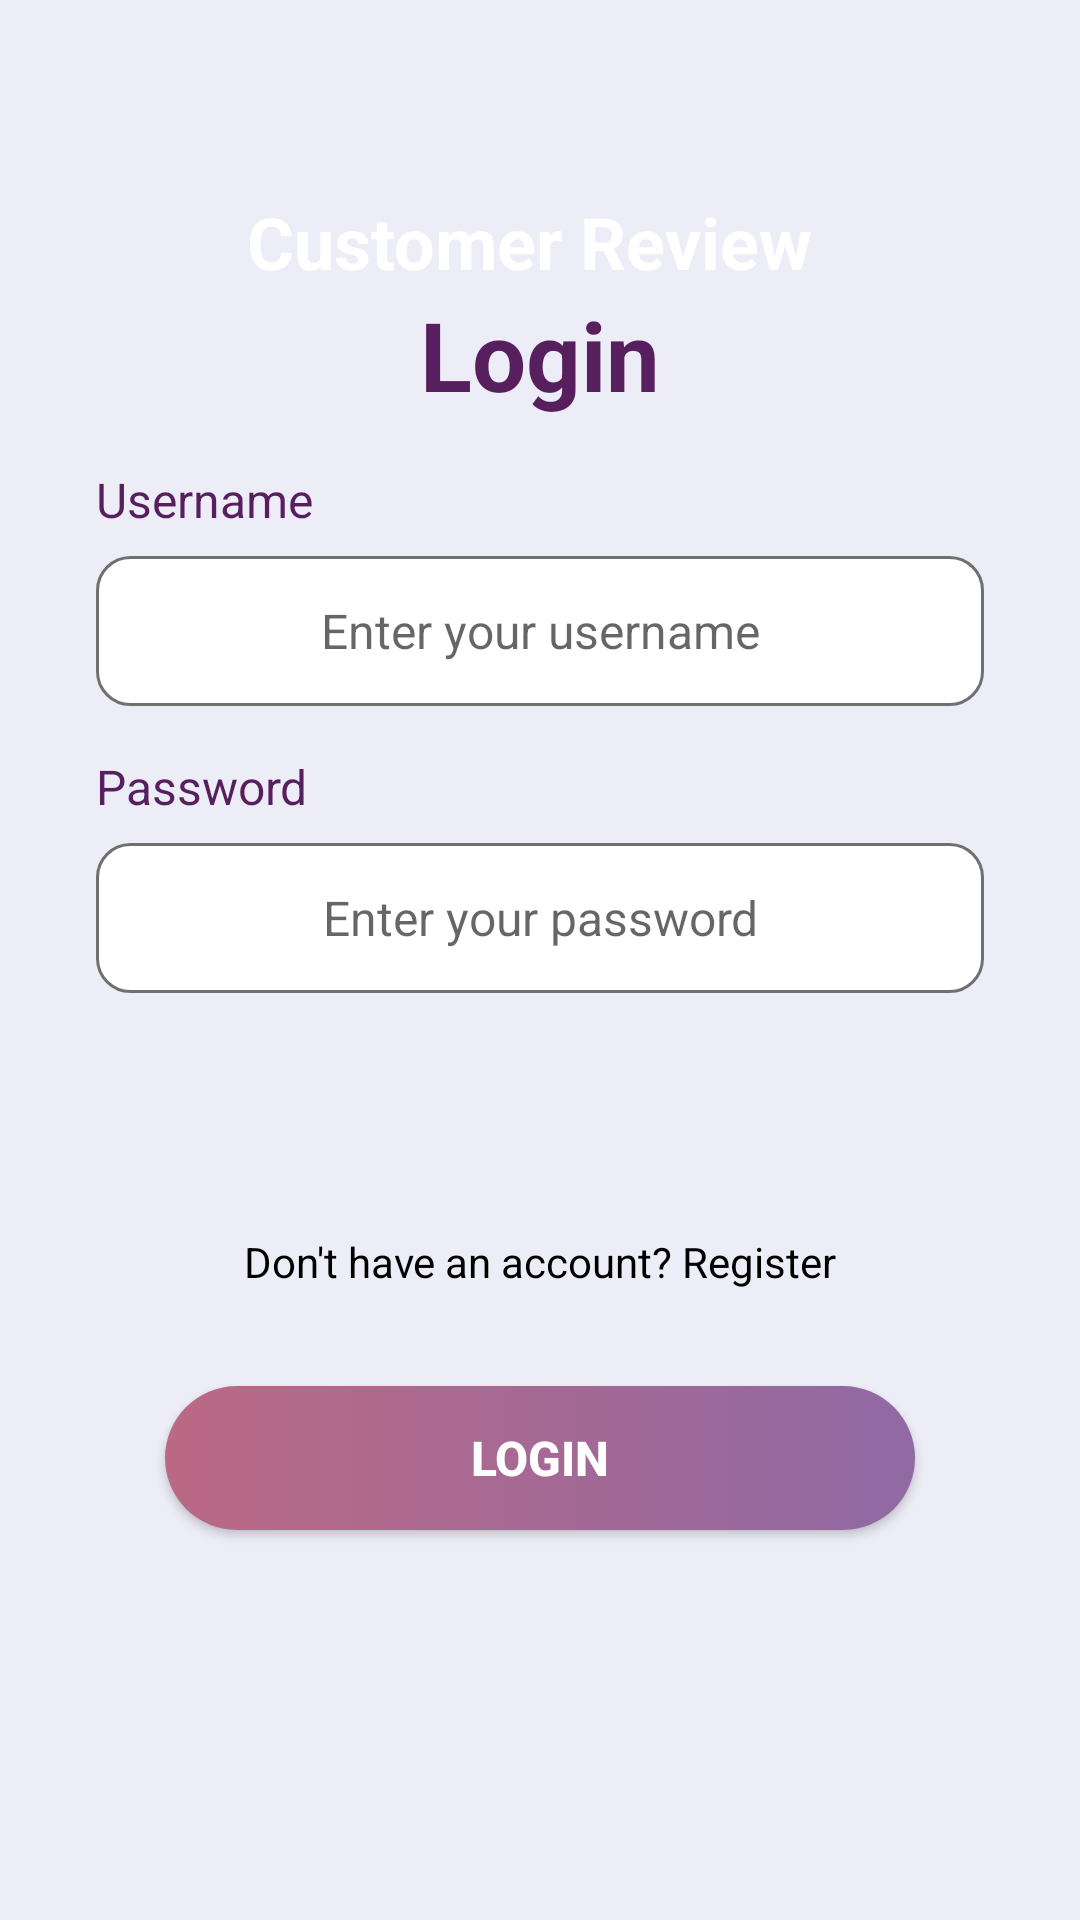

Produce the Android XML layout that renders to this screen, including the resource entries it uses.
<!-- AndroidManifest.xml: activity theme Theme.CustomerReview -->
<!-- res/layout/activity_login.xml -->
<?xml version="1.0" encoding="utf-8"?>
<layout xmlns:android="http://schemas.android.com/apk/res/android"
    xmlns:app="http://schemas.android.com/apk/res-auto"
    xmlns:tools="http://schemas.android.com/tools">

<androidx.constraintlayout.widget.ConstraintLayout
    android:layout_width="match_parent"
    android:layout_height="match_parent"
    android:background="#ededf7"
    tools:context=".LoginActivity">

    <ScrollView
        android:layout_width="match_parent"
        android:layout_height="match_parent"
        app:layout_constraintBottom_toBottomOf="parent"
        app:layout_constraintEnd_toEndOf="parent"
        app:layout_constraintStart_toStartOf="parent"
        app:layout_constraintTop_toTopOf="parent">

        <LinearLayout
            android:layout_width="match_parent"
            android:layout_height="wrap_content"
            android:orientation="vertical">

            <androidx.constraintlayout.widget.ConstraintLayout
                android:layout_width="match_parent"
                android:layout_height="match_parent">

                <ImageView
                    android:id="@+id/imageView"
                    android:layout_width="match_parent"
                    android:layout_height="match_parent"
                    app:layout_constraintBottom_toBottomOf="parent"
                    app:layout_constraintEnd_toEndOf="parent"
                    app:layout_constraintHorizontal_bias="0.0"
                    app:layout_constraintStart_toStartOf="parent"
                    app:layout_constraintTop_toTopOf="parent"
                    app:srcCompat="@drawable/top_background" />

                <ImageView
                    android:id="@+id/imageView2"
                    android:layout_width="wrap_content"
                    android:layout_height="wrap_content"
                    android:layout_marginBottom="32dp"
                    app:layout_constraintBottom_toBottomOf="parent"
                    app:layout_constraintEnd_toEndOf="parent"
                    app:layout_constraintHorizontal_bias="0.49"
                    app:layout_constraintStart_toStartOf="parent"
                    app:layout_constraintTop_toTopOf="@+id/imageView"
                    app:layout_constraintVertical_bias="0.37"
                    app:srcCompat="@drawable/circle" />

                <TextView
                    android:id="@+id/textView"
                    android:layout_width="wrap_content"
                    android:layout_height="wrap_content"
                    android:layout_marginTop="10dp"
                    android:text="Customer Review"
                    android:textColor="#FFFFFFFF"
                    android:textSize="24sp"
                    android:textStyle="bold"
                    app:layout_constraintEnd_toEndOf="@+id/imageView2"
                    app:layout_constraintStart_toStartOf="@+id/imageView2"
                    app:layout_constraintTop_toBottomOf="@+id/imageView2" />

            </androidx.constraintlayout.widget.ConstraintLayout>

            <TextView
                android:id="@+id/textView3"
                android:layout_width="match_parent"
                android:layout_height="wrap_content"
                android:text="Login"
                android:textAlignment="center"
                android:textColor="#581f5f"
                android:textSize="32sp"
                android:textStyle="bold" />

            <LinearLayout
                android:layout_width="match_parent"
                android:layout_height="match_parent"
                android:layout_marginStart="32dp"
                android:layout_marginTop="16dp"
                android:layout_marginEnd="32dp"
                android:orientation="vertical">

                <TextView
                    android:id="@+id/textView4"
                    android:layout_width="match_parent"
                    android:layout_height="wrap_content"
                    android:text="Username"
                    android:textColor="#581f5f"
                    android:textSize="16sp" />

                <EditText
                    android:id="@+id/editTextUserName"
                    android:layout_width="match_parent"
                    android:layout_height="50dp"
                    android:layout_marginTop="8dp"
                    android:ems="10"
                    android:inputType="phone"
                    android:maxLength="10"
                    android:hint="Enter your username"
                    android:background="@drawable/edittext_background"
                    android:textSize="16sp"
                    android:textColor="#717171"
                    android:textAlignment="center"
                    android:padding="8dp"/>
            </LinearLayout>

            <LinearLayout
                android:layout_width="match_parent"
                android:layout_height="match_parent"
                android:layout_marginStart="32dp"
                android:layout_marginTop="16dp"
                android:layout_marginEnd="32dp"
                android:orientation="vertical">

                <TextView
                    android:id="@+id/textView5"
                    android:layout_width="match_parent"
                    android:layout_height="wrap_content"
                    android:text="Password"
                    android:textColor="#581f5f"
                    android:textSize="16sp" />

                <EditText
                    android:id="@+id/editTextPassword"
                    android:layout_width="match_parent"
                    android:layout_height="50dp"
                    android:layout_marginTop="8dp"
                    android:background="@drawable/edittext_background"
                    android:ems="10"
                    android:hint="Enter your password"
                    android:inputType="textPassword"
                    android:padding="8dp"
                    android:textAlignment="center"
                    android:textColor="#717171"
                    android:textSize="16sp" />
            </LinearLayout>

            <TextView
                android:id="@+id/textViewRegister"
                android:layout_width="match_parent"
                android:layout_height="wrap_content"
                android:text="Don't have an account? Register"
                android:textAlignment="center"
                android:layout_marginTop="80dp"
                android:textColor="#000000"/>

            <androidx.appcompat.widget.AppCompatButton
                android:id="@+id/login"
                android:layout_width="250dp"
                android:layout_height="wrap_content"
                android:layout_gravity="center_horizontal"
                android:layout_marginTop="32dp"
                android:layout_marginBottom="32dp"
                android:background="@drawable/button_background"
                android:text="Login"
                android:textColor="#ffffff"
                android:textSize="16sp"
                android:textStyle="bold" />

        </LinearLayout>
    </ScrollView>

</androidx.constraintlayout.widget.ConstraintLayout>
</layout>
<!-- resources referenced by this layout -->
<resources>
  <!-- drawable button_background (drawable) -->
  <?xml version="1.0" encoding="utf-8"?>
  <selector xmlns:android="http://schemas.android.com/apk/res/android">
  <item>
      <shape android:shape="rectangle">
          <corners android:radius="50dp" />
          <gradient android:startColor="#9069a4" android:endColor="#bb6984" android:angle="180" />
      </shape>
  
  </item>
  </selector>
  <!-- drawable edittext_background (drawable) -->
  <?xml version="1.0" encoding="utf-8"?>
  <selector xmlns:android="http://schemas.android.com/apk/res/android">
  <item>
      <shape android:shape="rectangle">
          <corners android:radius="11dp" />
          <solid android:color="#ffffff" />
          <stroke android:color="#707070" android:width="1dp"/>
      </shape>
  </item>
  </selector>
  <style name="Theme.CustomerReview" parent="Base.Theme.CustomerReview" />
  <style name="Base.Theme.CustomerReview" parent="Theme.MaterialComponents.DayNight.NoActionBar" />
</resources>
